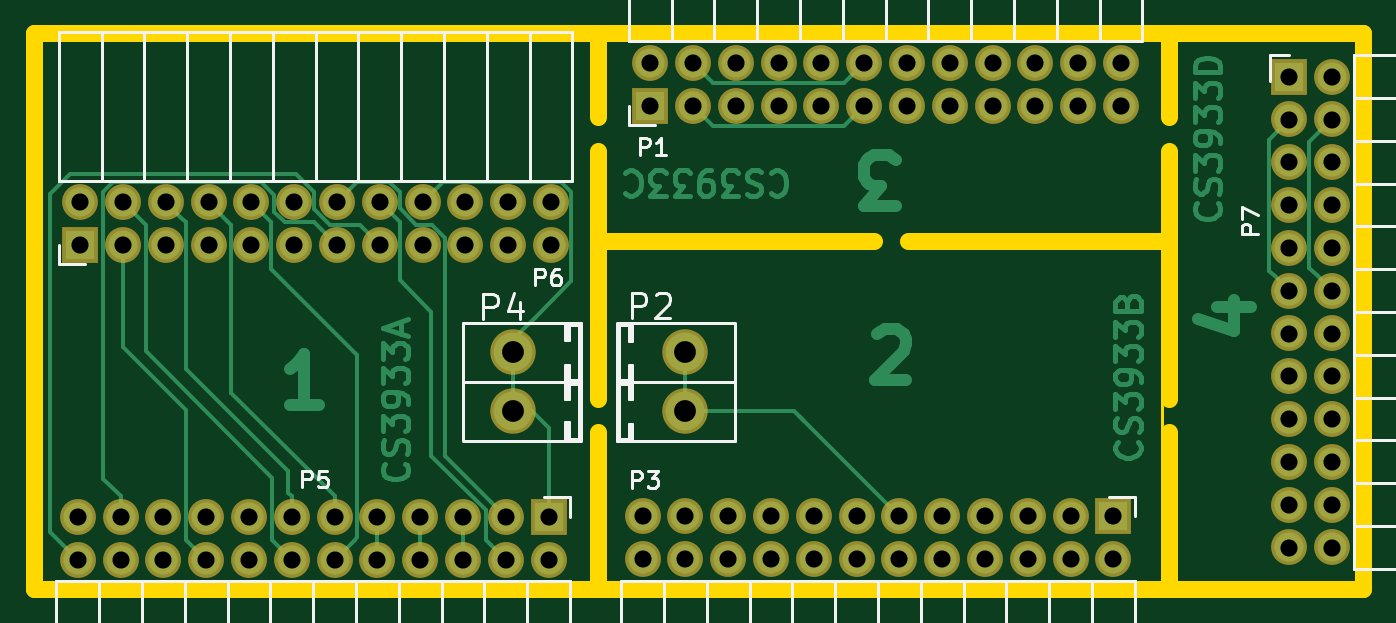
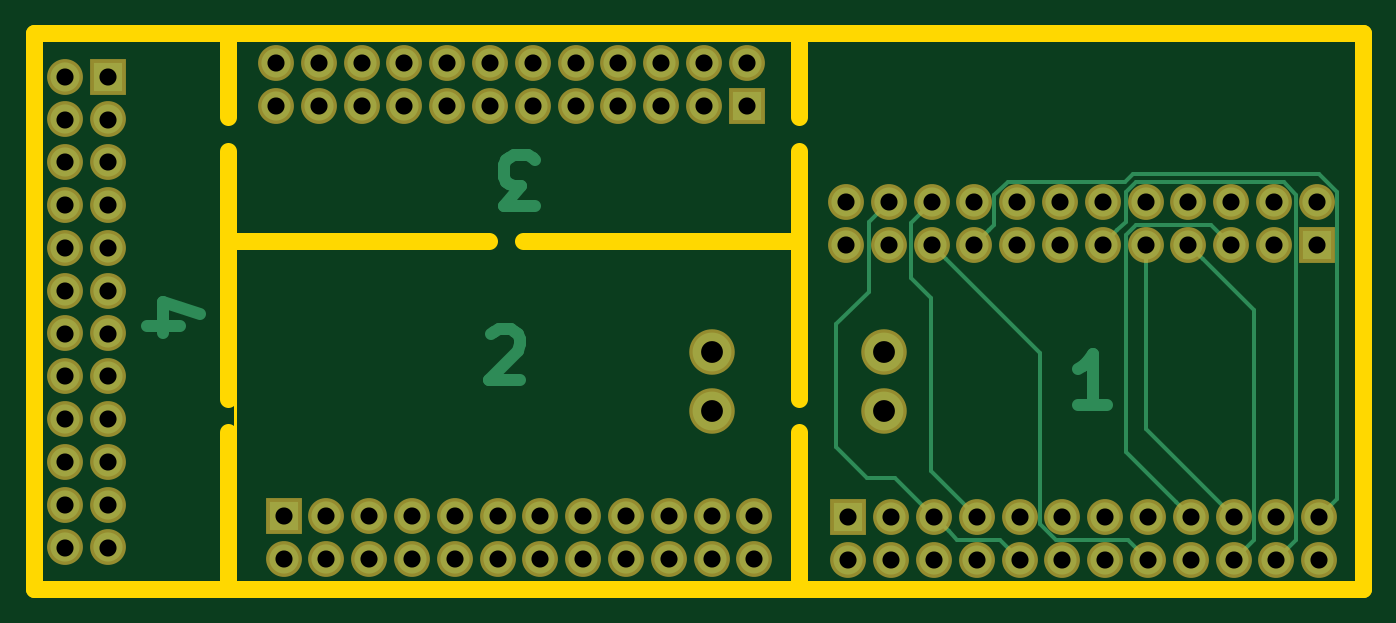
Circuit board: 10 layer files. Board 78.9 x 33.0 mm.
- bottom_copper: CS3935-B.Cu.gbr (7081 bytes)
- bottom_mask: CS3935-B.Mask.gbr (3525 bytes)
- paste: CS3935-B.Paste.gbr (281 bytes)
- bottom_silk: CS3935-B.SilkS.gbr (282 bytes)
- outline: CS3935-Edge.Cuts.gbr (988 bytes)
- top_copper: CS3935-F.Cu.gbr (21118 bytes)
- top_mask: CS3935-F.Mask.gbr (3525 bytes)
- paste: CS3935-F.Paste.gbr (281 bytes)
- top_silk: CS3935-F.SilkS.gbr (21158 bytes)
- drill: CS3935.drl (2162 bytes)

=== bottom_copper: CS3935-B.Cu.gbr (7081 bytes, source omitted) ===
=== bottom_mask: CS3935-B.Mask.gbr ===
G04 #@! TF.FileFunction,Soldermask,Bot*
%FSLAX46Y46*%
G04 Gerber Fmt 4.6, Leading zero omitted, Abs format (unit mm)*
G04 Created by KiCad (PCBNEW 4.0.2+dfsg1-stable) date lun 28 gen 2019 08:35:01 CET*
%MOMM*%
G01*
G04 APERTURE LIST*
%ADD10C,0.100000*%
%ADD11O,2.127200X2.127200*%
%ADD12R,2.127200X2.127200*%
%ADD13C,2.700000*%
G04 APERTURE END LIST*
D10*
D11*
X142635905Y-105830583D03*
X145175905Y-105830583D03*
X142635905Y-103290583D03*
X145175905Y-103290583D03*
X142635905Y-100750583D03*
X145175905Y-100750583D03*
X142635905Y-98210583D03*
X145175905Y-98210583D03*
X142635905Y-95670583D03*
X145175905Y-95670583D03*
X142635905Y-93130583D03*
X145175905Y-93130583D03*
X142635905Y-90590583D03*
X145175905Y-90590583D03*
X142635905Y-88050583D03*
X145175905Y-88050583D03*
X142635905Y-85510583D03*
X145175905Y-85510583D03*
X142635905Y-82970583D03*
X145175905Y-82970583D03*
X142635905Y-80430583D03*
X145175905Y-80430583D03*
D12*
X142635905Y-77890583D03*
D11*
X145175905Y-77890583D03*
X132646420Y-79606140D03*
X132646420Y-77066140D03*
X130106420Y-79606140D03*
X130106420Y-77066140D03*
X127566420Y-79606140D03*
X127566420Y-77066140D03*
X125026420Y-79606140D03*
X125026420Y-77066140D03*
X122486420Y-79606140D03*
X122486420Y-77066140D03*
X119946420Y-79606140D03*
X119946420Y-77066140D03*
X117406420Y-79606140D03*
X117406420Y-77066140D03*
X114866420Y-79606140D03*
X114866420Y-77066140D03*
X112326420Y-79606140D03*
X112326420Y-77066140D03*
X109786420Y-79606140D03*
X109786420Y-77066140D03*
X107246420Y-79606140D03*
X107246420Y-77066140D03*
D12*
X104706420Y-79606140D03*
D11*
X104706420Y-77066140D03*
X104247216Y-103989516D03*
X104247216Y-106529516D03*
X106787216Y-103989516D03*
X106787216Y-106529516D03*
X109327216Y-103989516D03*
X109327216Y-106529516D03*
X111867216Y-103989516D03*
X111867216Y-106529516D03*
X114407216Y-103989516D03*
X114407216Y-106529516D03*
X116947216Y-103989516D03*
X116947216Y-106529516D03*
X119487216Y-103989516D03*
X119487216Y-106529516D03*
X122027216Y-103989516D03*
X122027216Y-106529516D03*
X124567216Y-103989516D03*
X124567216Y-106529516D03*
X127107216Y-103989516D03*
X127107216Y-106529516D03*
X129647216Y-103989516D03*
X129647216Y-106529516D03*
D12*
X132187216Y-103989516D03*
D11*
X132187216Y-106529516D03*
X98811080Y-87871300D03*
X98811080Y-85331300D03*
X96271080Y-87871300D03*
X96271080Y-85331300D03*
X93731080Y-87871300D03*
X93731080Y-85331300D03*
X91191080Y-87871300D03*
X91191080Y-85331300D03*
X88651080Y-87871300D03*
X88651080Y-85331300D03*
X86111080Y-87871300D03*
X86111080Y-85331300D03*
X83571080Y-87871300D03*
X83571080Y-85331300D03*
X81031080Y-87871300D03*
X81031080Y-85331300D03*
X78491080Y-87871300D03*
X78491080Y-85331300D03*
X75951080Y-87871300D03*
X75951080Y-85331300D03*
X73411080Y-87871300D03*
X73411080Y-85331300D03*
D12*
X70871080Y-87871300D03*
D11*
X70871080Y-85331300D03*
X70731380Y-104007920D03*
X70731380Y-106547920D03*
X73271380Y-104007920D03*
X73271380Y-106547920D03*
X75811380Y-104007920D03*
X75811380Y-106547920D03*
X78351380Y-104007920D03*
X78351380Y-106547920D03*
X80891380Y-104007920D03*
X80891380Y-106547920D03*
X83431380Y-104007920D03*
X83431380Y-106547920D03*
X85971380Y-104007920D03*
X85971380Y-106547920D03*
X88511380Y-104007920D03*
X88511380Y-106547920D03*
X91051380Y-104007920D03*
X91051380Y-106547920D03*
X93591380Y-104007920D03*
X93591380Y-106547920D03*
X96131380Y-104007920D03*
X96131380Y-106547920D03*
D12*
X98671380Y-104007920D03*
D11*
X98671380Y-106547920D03*
D13*
X106743500Y-94249300D03*
X106743500Y-97749300D03*
X96575880Y-97749300D03*
X96575880Y-94249300D03*
M02*

=== paste: CS3935-B.Paste.gbr ===
G04 #@! TF.FileFunction,Paste,Bot*
%FSLAX46Y46*%
G04 Gerber Fmt 4.6, Leading zero omitted, Abs format (unit mm)*
G04 Created by KiCad (PCBNEW 4.0.2+dfsg1-stable) date lun 28 gen 2019 08:35:01 CET*
%MOMM*%
G01*
G04 APERTURE LIST*
%ADD10C,0.100000*%
G04 APERTURE END LIST*
D10*
M02*

=== bottom_silk: CS3935-B.SilkS.gbr ===
G04 #@! TF.FileFunction,Legend,Bot*
%FSLAX46Y46*%
G04 Gerber Fmt 4.6, Leading zero omitted, Abs format (unit mm)*
G04 Created by KiCad (PCBNEW 4.0.2+dfsg1-stable) date lun 28 gen 2019 08:35:01 CET*
%MOMM*%
G01*
G04 APERTURE LIST*
%ADD10C,0.100000*%
G04 APERTURE END LIST*
D10*
M02*

=== outline: CS3935-Edge.Cuts.gbr ===
G04 #@! TF.FileFunction,Profile,NP*
%FSLAX46Y46*%
G04 Gerber Fmt 4.6, Leading zero omitted, Abs format (unit mm)*
G04 Created by KiCad (PCBNEW 4.0.2+dfsg1-stable) date lun 28 gen 2019 08:35:01 CET*
%MOMM*%
G01*
G04 APERTURE LIST*
%ADD10C,0.100000*%
%ADD11C,1.000000*%
%ADD12C,0.150000*%
G04 APERTURE END LIST*
D10*
D11*
X135500000Y-99000000D02*
X135500000Y-108300000D01*
X135500000Y-82330280D02*
X135500000Y-97000000D01*
X135500000Y-75300000D02*
X135500000Y-80300000D01*
X120000000Y-87624920D02*
X135000000Y-87624920D01*
X101602540Y-87648480D02*
X118000000Y-87648480D01*
X101602540Y-99000000D02*
X101602540Y-108300000D01*
X101602540Y-82330280D02*
X101602540Y-97000000D01*
X101602540Y-75300000D02*
X101602540Y-80300000D01*
X147029105Y-108300000D02*
X147029105Y-75300000D01*
D12*
X135082816Y-107815096D02*
X135082816Y-87852680D01*
D11*
X68112640Y-75300000D02*
X68112640Y-108300000D01*
X147029105Y-75300000D02*
X68112640Y-75300000D01*
X68112640Y-108300000D02*
X147029105Y-108300000D01*
M02*

=== top_copper: CS3935-F.Cu.gbr (21118 bytes, source omitted) ===
=== top_mask: CS3935-F.Mask.gbr ===
G04 #@! TF.FileFunction,Soldermask,Top*
%FSLAX46Y46*%
G04 Gerber Fmt 4.6, Leading zero omitted, Abs format (unit mm)*
G04 Created by KiCad (PCBNEW 4.0.2+dfsg1-stable) date lun 28 gen 2019 08:35:01 CET*
%MOMM*%
G01*
G04 APERTURE LIST*
%ADD10C,0.100000*%
%ADD11O,2.127200X2.127200*%
%ADD12R,2.127200X2.127200*%
%ADD13C,2.700000*%
G04 APERTURE END LIST*
D10*
D11*
X142635905Y-105830583D03*
X145175905Y-105830583D03*
X142635905Y-103290583D03*
X145175905Y-103290583D03*
X142635905Y-100750583D03*
X145175905Y-100750583D03*
X142635905Y-98210583D03*
X145175905Y-98210583D03*
X142635905Y-95670583D03*
X145175905Y-95670583D03*
X142635905Y-93130583D03*
X145175905Y-93130583D03*
X142635905Y-90590583D03*
X145175905Y-90590583D03*
X142635905Y-88050583D03*
X145175905Y-88050583D03*
X142635905Y-85510583D03*
X145175905Y-85510583D03*
X142635905Y-82970583D03*
X145175905Y-82970583D03*
X142635905Y-80430583D03*
X145175905Y-80430583D03*
D12*
X142635905Y-77890583D03*
D11*
X145175905Y-77890583D03*
X132646420Y-79606140D03*
X132646420Y-77066140D03*
X130106420Y-79606140D03*
X130106420Y-77066140D03*
X127566420Y-79606140D03*
X127566420Y-77066140D03*
X125026420Y-79606140D03*
X125026420Y-77066140D03*
X122486420Y-79606140D03*
X122486420Y-77066140D03*
X119946420Y-79606140D03*
X119946420Y-77066140D03*
X117406420Y-79606140D03*
X117406420Y-77066140D03*
X114866420Y-79606140D03*
X114866420Y-77066140D03*
X112326420Y-79606140D03*
X112326420Y-77066140D03*
X109786420Y-79606140D03*
X109786420Y-77066140D03*
X107246420Y-79606140D03*
X107246420Y-77066140D03*
D12*
X104706420Y-79606140D03*
D11*
X104706420Y-77066140D03*
X104247216Y-103989516D03*
X104247216Y-106529516D03*
X106787216Y-103989516D03*
X106787216Y-106529516D03*
X109327216Y-103989516D03*
X109327216Y-106529516D03*
X111867216Y-103989516D03*
X111867216Y-106529516D03*
X114407216Y-103989516D03*
X114407216Y-106529516D03*
X116947216Y-103989516D03*
X116947216Y-106529516D03*
X119487216Y-103989516D03*
X119487216Y-106529516D03*
X122027216Y-103989516D03*
X122027216Y-106529516D03*
X124567216Y-103989516D03*
X124567216Y-106529516D03*
X127107216Y-103989516D03*
X127107216Y-106529516D03*
X129647216Y-103989516D03*
X129647216Y-106529516D03*
D12*
X132187216Y-103989516D03*
D11*
X132187216Y-106529516D03*
X98811080Y-87871300D03*
X98811080Y-85331300D03*
X96271080Y-87871300D03*
X96271080Y-85331300D03*
X93731080Y-87871300D03*
X93731080Y-85331300D03*
X91191080Y-87871300D03*
X91191080Y-85331300D03*
X88651080Y-87871300D03*
X88651080Y-85331300D03*
X86111080Y-87871300D03*
X86111080Y-85331300D03*
X83571080Y-87871300D03*
X83571080Y-85331300D03*
X81031080Y-87871300D03*
X81031080Y-85331300D03*
X78491080Y-87871300D03*
X78491080Y-85331300D03*
X75951080Y-87871300D03*
X75951080Y-85331300D03*
X73411080Y-87871300D03*
X73411080Y-85331300D03*
D12*
X70871080Y-87871300D03*
D11*
X70871080Y-85331300D03*
X70731380Y-104007920D03*
X70731380Y-106547920D03*
X73271380Y-104007920D03*
X73271380Y-106547920D03*
X75811380Y-104007920D03*
X75811380Y-106547920D03*
X78351380Y-104007920D03*
X78351380Y-106547920D03*
X80891380Y-104007920D03*
X80891380Y-106547920D03*
X83431380Y-104007920D03*
X83431380Y-106547920D03*
X85971380Y-104007920D03*
X85971380Y-106547920D03*
X88511380Y-104007920D03*
X88511380Y-106547920D03*
X91051380Y-104007920D03*
X91051380Y-106547920D03*
X93591380Y-104007920D03*
X93591380Y-106547920D03*
X96131380Y-104007920D03*
X96131380Y-106547920D03*
D12*
X98671380Y-104007920D03*
D11*
X98671380Y-106547920D03*
D13*
X106743500Y-94249300D03*
X106743500Y-97749300D03*
X96575880Y-97749300D03*
X96575880Y-94249300D03*
M02*

=== paste: CS3935-F.Paste.gbr ===
G04 #@! TF.FileFunction,Paste,Top*
%FSLAX46Y46*%
G04 Gerber Fmt 4.6, Leading zero omitted, Abs format (unit mm)*
G04 Created by KiCad (PCBNEW 4.0.2+dfsg1-stable) date lun 28 gen 2019 08:35:01 CET*
%MOMM*%
G01*
G04 APERTURE LIST*
%ADD10C,0.100000*%
G04 APERTURE END LIST*
D10*
M02*

=== top_silk: CS3935-F.SilkS.gbr (21158 bytes, source omitted) ===
=== drill: CS3935.drl ===
M48
;DRILL file {KiCad 4.0.2+dfsg1-stable} date lun 28 gen 2019 08:35:02 CET
;FORMAT={-:-/ absolute / inch / decimal}
FMAT,2
INCH,TZ
T1C0.040
T2C0.051
%
G90
G05
M72
T1
X2.7847Y-4.0948
X2.7847Y-4.1948
X2.7902Y-3.3595
X2.7902Y-3.4595
X2.8847Y-4.0948
X2.8847Y-4.1948
X2.8902Y-3.3595
X2.8902Y-3.4595
X2.9847Y-4.0948
X2.9847Y-4.1948
X2.9902Y-3.3595
X2.9902Y-3.4595
X3.0847Y-4.0948
X3.0847Y-4.1948
X3.0902Y-3.3595
X3.0902Y-3.4595
X3.1847Y-4.0948
X3.1847Y-4.1948
X3.1902Y-3.3595
X3.1902Y-3.4595
X3.2847Y-4.0948
X3.2847Y-4.1948
X3.2902Y-3.3595
X3.2902Y-3.4595
X3.3847Y-4.0948
X3.3847Y-4.1948
X3.3902Y-3.3595
X3.3902Y-3.4595
X3.4847Y-4.0948
X3.4847Y-4.1948
X3.4902Y-3.3595
X3.4902Y-3.4595
X3.5847Y-4.0948
X3.5847Y-4.1948
X3.5902Y-3.3595
X3.5902Y-3.4595
X3.6847Y-4.0948
X3.6847Y-4.1948
X3.6902Y-3.3595
X3.6902Y-3.4595
X3.7847Y-4.0948
X3.7847Y-4.1948
X3.7902Y-3.3595
X3.7902Y-3.4595
X3.8847Y-4.0948
X3.8847Y-4.1948
X3.8902Y-3.3595
X3.8902Y-3.4595
X4.1042Y-4.0941
X4.1042Y-4.1941
X4.1223Y-3.0341
X4.1223Y-3.1341
X4.2042Y-4.0941
X4.2042Y-4.1941
X4.2223Y-3.0341
X4.2223Y-3.1341
X4.3042Y-4.0941
X4.3042Y-4.1941
X4.3223Y-3.0341
X4.3223Y-3.1341
X4.4042Y-4.0941
X4.4042Y-4.1941
X4.4223Y-3.0341
X4.4223Y-3.1341
X4.5042Y-4.0941
X4.5042Y-4.1941
X4.5223Y-3.0341
X4.5223Y-3.1341
X4.6042Y-4.0941
X4.6042Y-4.1941
X4.6223Y-3.0341
X4.6223Y-3.1341
X4.7042Y-4.0941
X4.7042Y-4.1941
X4.7223Y-3.0341
X4.7223Y-3.1341
X4.8042Y-4.0941
X4.8042Y-4.1941
X4.8223Y-3.0341
X4.8223Y-3.1341
X4.9042Y-4.0941
X4.9042Y-4.1941
X4.9223Y-3.0341
X4.9223Y-3.1341
X5.0042Y-4.0941
X5.0042Y-4.1941
X5.0223Y-3.0341
X5.0223Y-3.1341
X5.1042Y-4.0941
X5.1042Y-4.1941
X5.1223Y-3.0341
X5.1223Y-3.1341
X5.2042Y-4.0941
X5.2042Y-4.1941
X5.2223Y-3.0341
X5.2223Y-3.1341
X5.6156Y-3.0666
X5.6156Y-3.1666
X5.6156Y-3.2666
X5.6156Y-3.3666
X5.6156Y-3.4666
X5.6156Y-3.5666
X5.6156Y-3.6666
X5.6156Y-3.7666
X5.6156Y-3.8666
X5.6156Y-3.9666
X5.6156Y-4.0666
X5.6156Y-4.1666
X5.7156Y-3.0666
X5.7156Y-3.1666
X5.7156Y-3.2666
X5.7156Y-3.3666
X5.7156Y-3.4666
X5.7156Y-3.5666
X5.7156Y-3.6666
X5.7156Y-3.7666
X5.7156Y-3.8666
X5.7156Y-3.9666
X5.7156Y-4.0666
X5.7156Y-4.1666
T2
X3.8022Y-3.7106
X3.8022Y-3.8484
X4.2025Y-3.7106
X4.2025Y-3.8484
T0
M30

